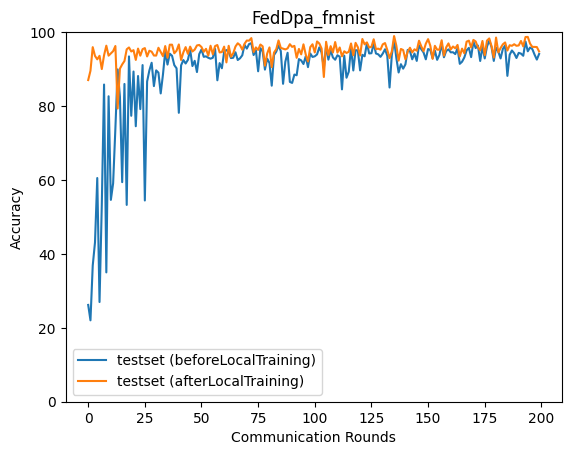

The data file committed next to this chart (first rows):
epoch, accuracy_test_before, accuracy_test_after
0, 26.19, 87.03
1, 22.02, 89.54
2, 36.83, 95.94
3, 43.11, 93.56
4, 60.53, 92.64
5, 26.97, 93.59
6, 53.21, 90.01
7, 85.82, 93.74
8, 34.99, 96.33
9, 82.64, 93.63
10, 54.61, 94.24
11, 59.09, 94.84
12, 73.99, 96.25
13, 89.91, 79.32
14, 82.51, 90.12
15, 59.4, 91.26
16, 85.98, 92.18
17, 53.25, 95.35
18, 93.43, 95.85
19, 77.36, 94.76
20, 89.34, 95.12
21, 74.53, 92.48
22, 88.13, 95.55
23, 79.17, 93.63
24, 91.08, 95.39
25, 54.45, 95.68
26, 86.65, 93.42
27, 89.64, 94.96
28, 91.72, 94.71
29, 85.4, 93.67
30, 89.65, 93.65
31, 89.03, 95.77
32, 83.41, 94.61
33, 88.55, 93.5
34, 94.82, 96.23
35, 91.22, 93.06
36, 94.17, 96.6
37, 93.6, 96.6
38, 91.07, 94.27
39, 90.2, 94.98
40, 78.17, 96.67
41, 91.01, 92.46
42, 92.44, 94.53
43, 91.51, 95.95
44, 92.5, 94.13
45, 95.25, 96.08
46, 90.82, 94.75
47, 92.24, 95.26
48, 89.2, 96.4
49, 94.05, 96.53
50, 95.3, 95.97
51, 93.32, 94.67
52, 93.45, 95.48
53, 93.05, 93.63
54, 92.82, 96.32
55, 93.07, 94.01
56, 95.47, 96.23
57, 86.97, 96.51
58, 91.62, 94.51
59, 90.22, 94.61
... 140 more rows
